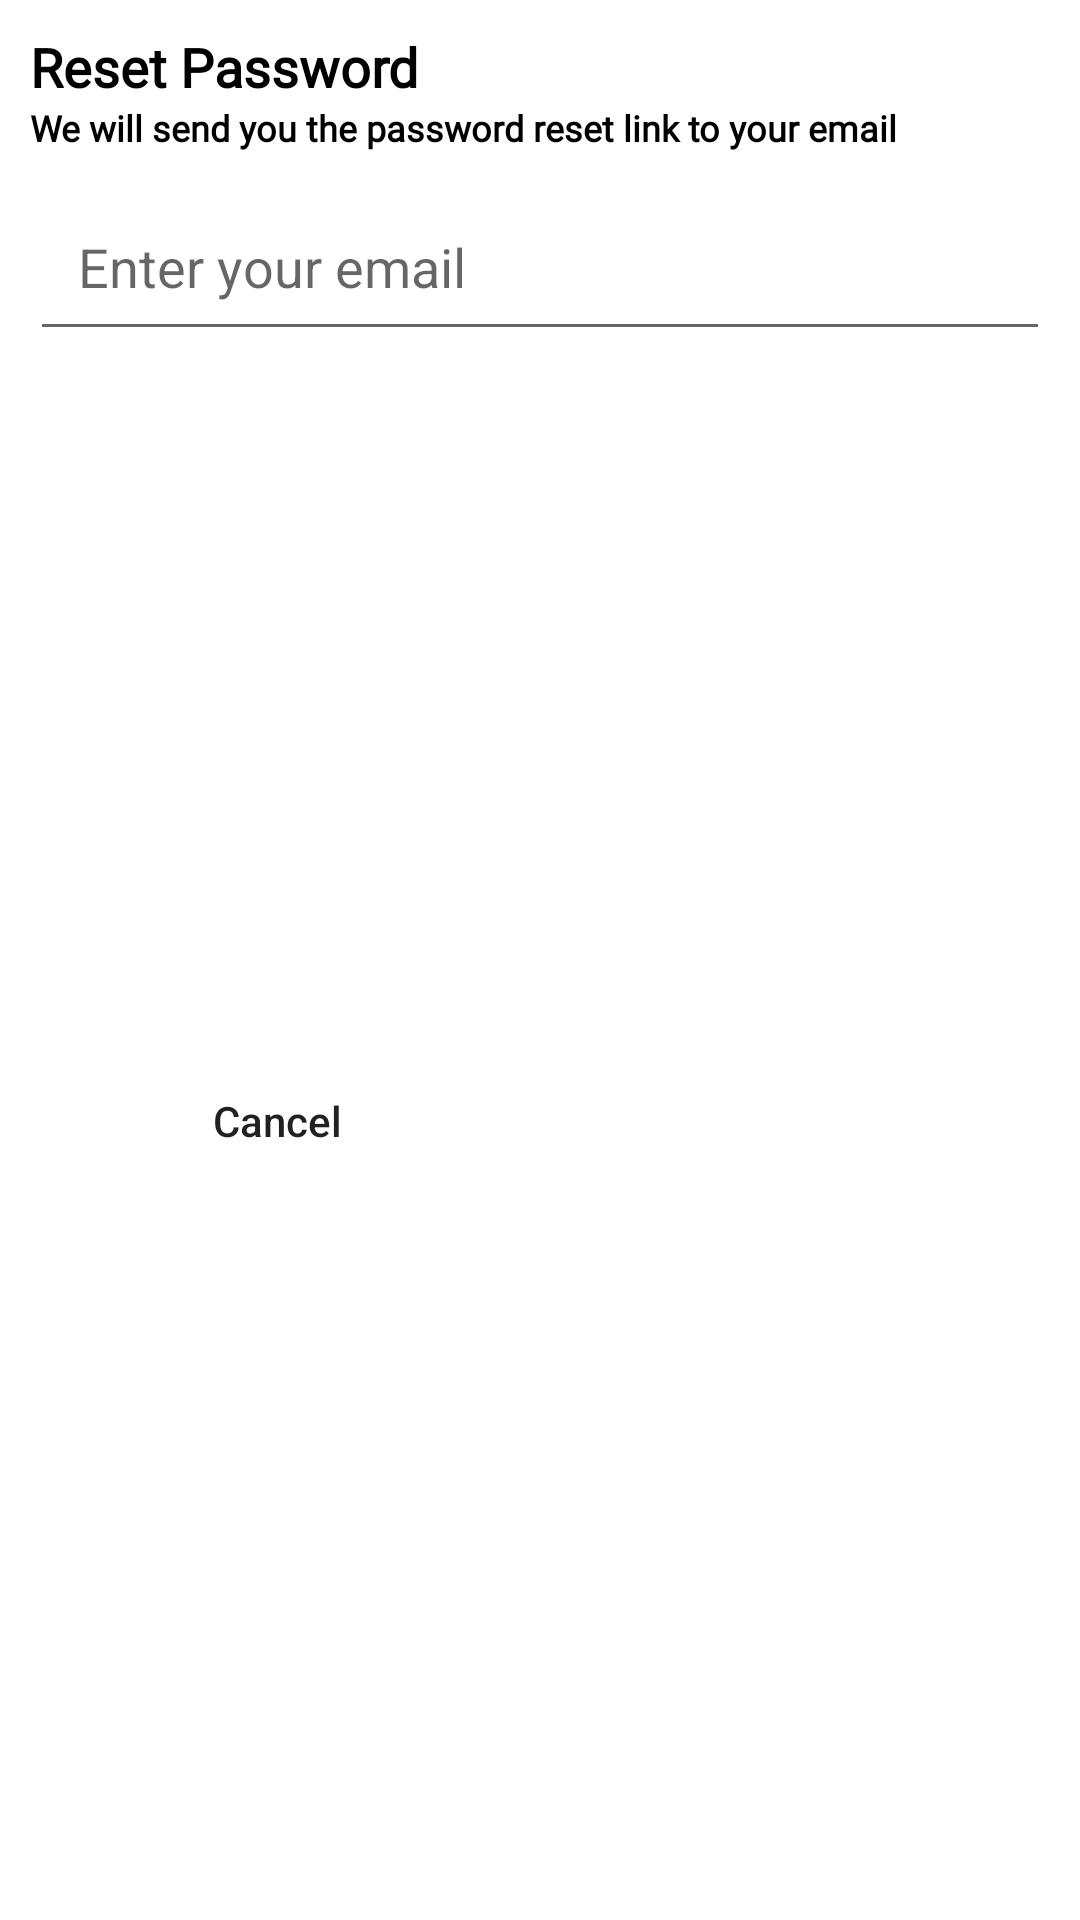

Here is an Android app screen rendered from its layout file. Give the layout XML and the strings, colors and styles it references.
<!-- AndroidManifest.xml: application theme Theme.MyApplication -->
<!-- res/layout/reset_passowrd_dialog.xml -->
<?xml version="1.0" encoding="utf-8"?>
<androidx.constraintlayout.widget.ConstraintLayout xmlns:android="http://schemas.android.com/apk/res/android"
    xmlns:app="http://schemas.android.com/apk/res-auto"
    android:layout_width="match_parent"
    android:layout_height="wrap_content">

    <TextView
        android:id="@+id/tvResetPassword"
        android:layout_width="wrap_content"
        android:layout_height="wrap_content"
        android:layout_marginStart="10dp"
        android:layout_marginTop="10dp"
        android:fontFamily="@font/poppins_thin"
        android:text="Reset Password"
        android:textColor="@color/black"
        android:textSize="18sp"
        android:textStyle="bold"
        app:layout_constraintStart_toStartOf="parent"
        app:layout_constraintTop_toTopOf="parent" />

    <TextView
        android:id="@+id/tvResetPasswordText"
        android:layout_width="0dp"
        android:layout_height="wrap_content"
        android:layout_marginEnd="10dp"
        android:fontFamily="@font/poppins_light"
        android:text="We will send you the password reset link to your email"
        android:textColor="@color/black"
        android:textSize="12sp"
        android:textStyle="bold"
        app:layout_constraintEnd_toEndOf="parent"
        app:layout_constraintStart_toStartOf="@id/tvResetPassword"
        app:layout_constraintTop_toBottomOf="@id/tvResetPassword" />

    <EditText
        android:id="@+id/edResetPassword"
        android:layout_width="0dp"
        android:layout_height="wrap_content"
        android:layout_marginTop="10dp"
        android:layout_marginBottom="20dp"
        android:padding="16dp"
        android:hint="Enter your email"

        app:layout_constraintEnd_toEndOf="@id/tvResetPasswordText"
        app:layout_constraintStart_toStartOf="@id/tvResetPasswordText"
        app:layout_constraintTop_toBottomOf="@id/tvResetPasswordText" />

    <LinearLayout
        android:layout_width="0dp"
        android:layout_height="wrap_content"
        android:layout_marginTop="10dp"
        android:layout_marginBottom="20dp"
        android:orientation="horizontal"
        app:layout_constraintBottom_toBottomOf="parent"
        app:layout_constraintEnd_toEndOf="@id/edResetPassword"
        app:layout_constraintStart_toStartOf="@id/edResetPassword"
        app:layout_constraintTop_toBottomOf="@id/edResetPassword">

        <androidx.appcompat.widget.AppCompatButton
            android:id="@+id/buttonCancelResetPassword"
            android:layout_width="wrap_content"
            android:layout_height="wrap_content"
            android:layout_marginEnd="5dp"
            android:layout_weight="1"
            android:background="@drawable/white_background"
            android:text="Cancel"
            android:textAllCaps="false"/>

        <androidx.appcompat.widget.AppCompatButton
            android:id="@+id/buttonSendResetPassword"
            android:layout_width="wrap_content"
            android:layout_height="wrap_content"
            android:layout_marginEnd="5dp"
            android:layout_weight="1"
            android:background="@drawable/blue_background"
            android:text="Send"
            android:textColor="@color/white"
            android:textAllCaps="false"/>

    </LinearLayout>

</androidx.constraintlayout.widget.ConstraintLayout>
<!-- resources referenced by this layout -->
<resources>
  <color name="black">#FF000000</color>
  <color name="white">#FFFFFFFF</color>
  <style name="Theme.MyApplication" parent="Theme.MaterialComponents.Light.NoActionBar">
          
          <item name="colorPrimary">@color/purple_500</item>
          <item name="colorPrimaryVariant">@color/purple_700</item>
          <item name="colorOnPrimary">@color/white</item>
          
          <item name="colorSecondary">@color/teal_200</item>
          <item name="colorSecondaryVariant">@color/teal_700</item>
          <item name="colorOnSecondary">@color/black</item>
          
          <item name="android:statusBarColor" tools:targetApi="l">?attr/colorPrimaryVariant</item>
          
      </style>
  <color name="purple_500">#F8BA00</color>
  <color name="purple_700">#F8BA00</color>
  <color name="teal_200">#FF03DAC5</color>
  <color name="teal_700">#FF018786</color>
</resources>
